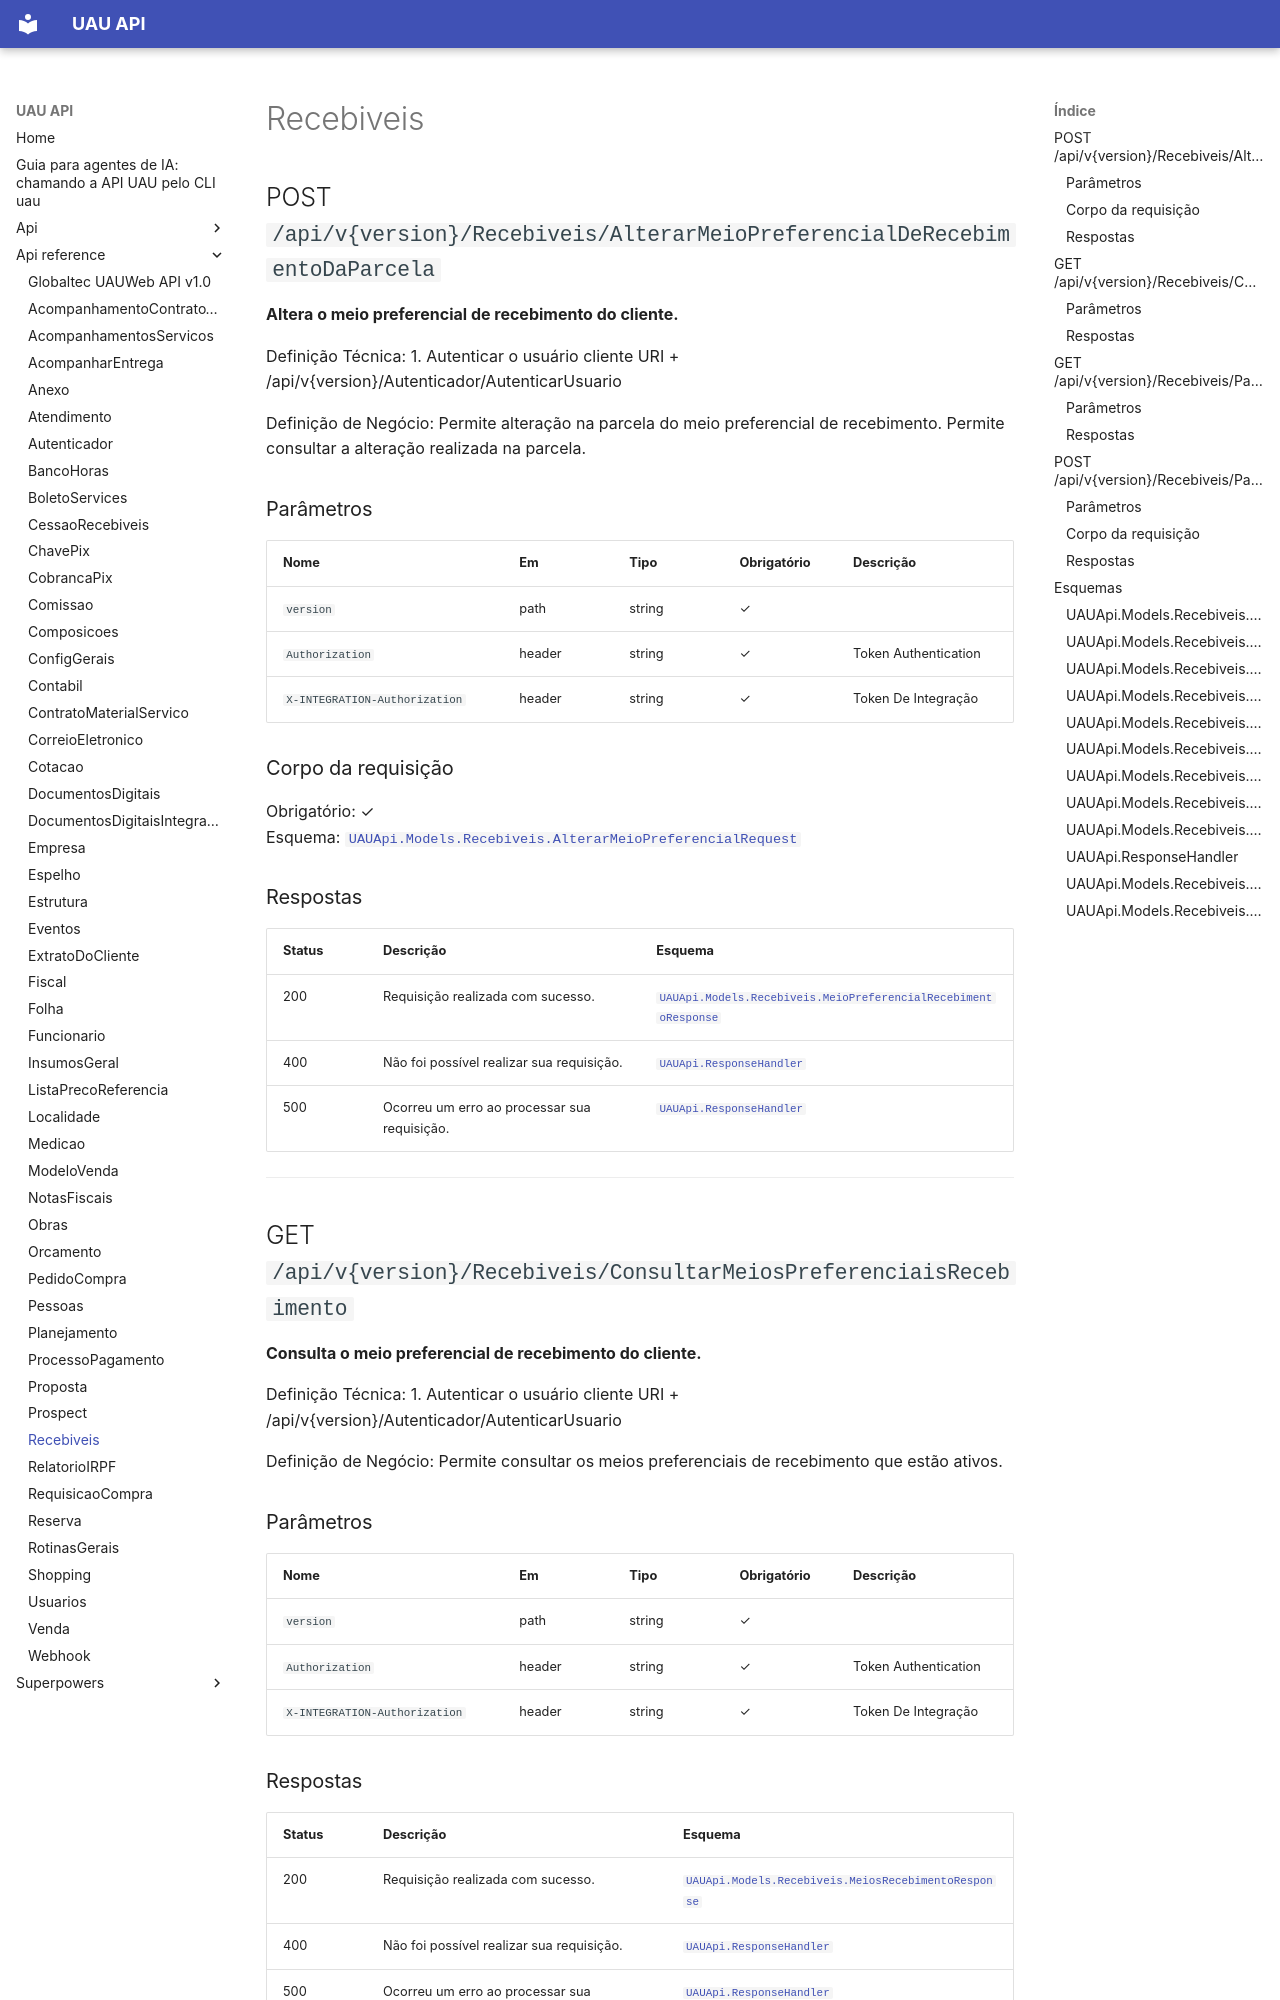

repository: codetricksters/uau-api · page: api-reference/Recebiveis/index.html · generator: mkdocs

# Recebiveis

## POST `/api/v{version}/Recebiveis/AlterarMeioPreferencialDeRecebimentoDaParcela`

**Altera o meio preferencial de recebimento do cliente.**

Definição Técnica:
1. Autenticar o usuário cliente URI + /api/v{version}/Autenticador/AutenticarUsuario

Definição de Negócio:
Permite alteração na parcela do meio preferencial de recebimento.
Permite consultar a alteração realizada na parcela.

### Parâmetros

| Nome | Em | Tipo | Obrigatório | Descrição |
|---|---|---|---|---|
| `version` | path | string | ✓ |  |
| `Authorization` | header | string | ✓ | Token Authentication |
| `X-INTEGRATION-Authorization` | header | string | ✓ | Token De Integração |

### Corpo da requisição

Obrigatório: ✓  
Esquema: [`UAUApi.Models.Recebiveis.AlterarMeioPreferencialRequest`](#uauapimodelsrecebiveisalterarmeiopreferencialrequest)

### Respostas

| Status | Descrição | Esquema |
|---|---|---|
| 200 | Requisição realizada com sucesso. | [`UAUApi.Models.Recebiveis.MeioPreferencialRecebimentoResponse`](#uauapimodelsrecebiveismeiopreferencialrecebimentoresponse) |
| 400 | Não foi possível realizar sua requisição. | [`UAUApi.ResponseHandler`](#uauapiresponsehandler) |
| 500 | Ocorreu um erro ao processar sua requisição. | [`UAUApi.ResponseHandler`](#uauapiresponsehandler) |

---

## GET `/api/v{version}/Recebiveis/ConsultarMeiosPreferenciaisRecebimento`

**Consulta o meio preferencial de recebimento do cliente.**

Definição Técnica:
1. Autenticar o usuário cliente URI + /api/v{version}/Autenticador/AutenticarUsuario

Definição de Negócio:
Permite consultar os meios preferenciais de recebimento que estão ativos.

### Parâmetros

| Nome | Em | Tipo | Obrigatório | Descrição |
|---|---|---|---|---|
| `version` | path | string | ✓ |  |
| `Authorization` | header | string | ✓ | Token Authentication |
| `X-INTEGRATION-Authorization` | header | string | ✓ | Token De Integração |

### Respostas

| Status | Descrição | Esquema |
|---|---|---|
| 200 | Requisição realizada com sucesso. | [`UAUApi.Models.Recebiveis.MeiosRecebimentoResponse`](#uauapimodelsrecebiveismeiosrecebimentoresponse) |
| 400 | Não foi possível realizar sua requisição. | [`UAUApi.ResponseHandler`](#uauapiresponsehandler) |
| 500 | Ocorreu um erro ao processar sua requisição. | [`UAUApi.ResponseHandler`](#uauapiresponsehandler) |

---
